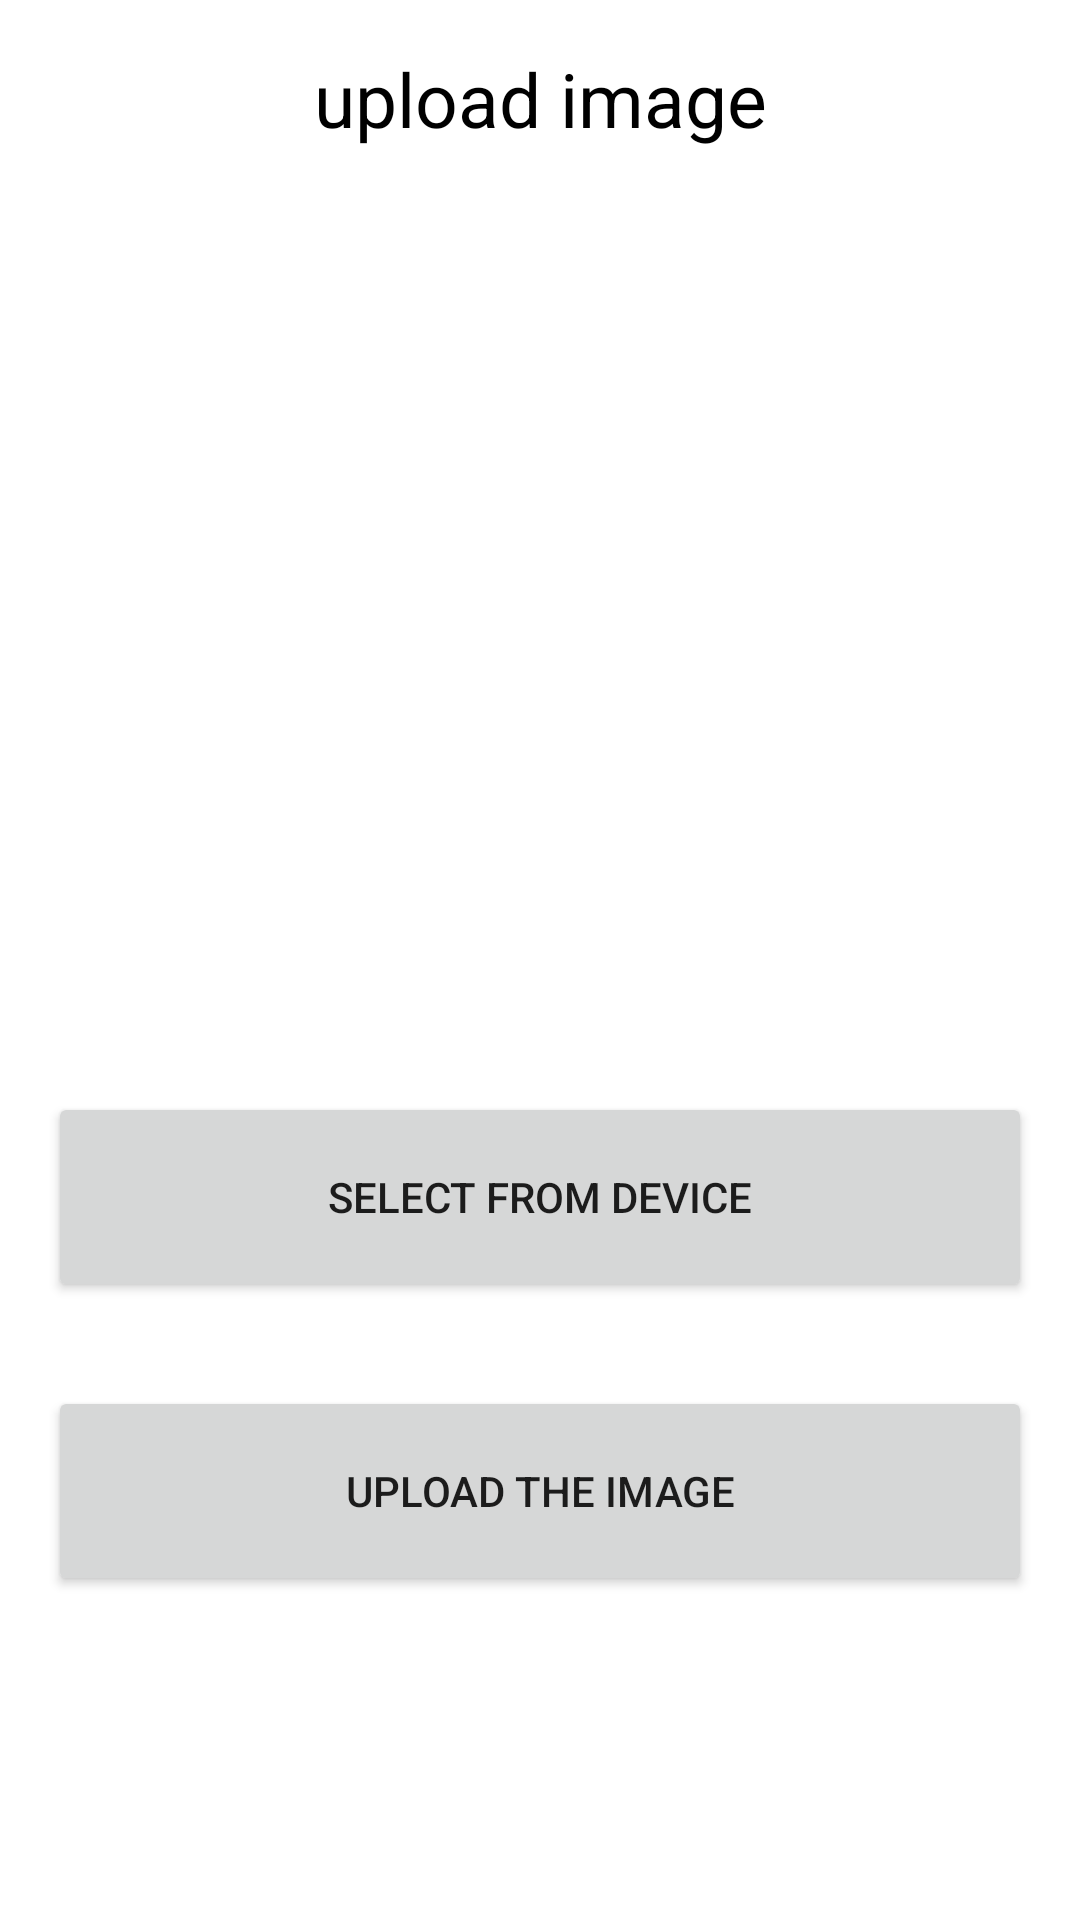

Android layout source for this screen:
<!-- AndroidManifest.xml: application theme Theme.UtimateTicTacToe -->
<!-- res/layout/fragment_upload_image.xml -->
<?xml version="1.0" encoding="utf-8"?>
<androidx.constraintlayout.widget.ConstraintLayout xmlns:android="http://schemas.android.com/apk/res/android"
    xmlns:tools="http://schemas.android.com/tools"
    android:layout_width="match_parent"
    android:layout_height="match_parent"
    xmlns:app="http://schemas.android.com/apk/res-auto"
    tools:context=".UploadImageFragment">

    <TextView
        android:id="@+id/textView7"
        android:layout_width="match_parent"
        android:layout_height="wrap_content"
        android:layout_marginTop="16dp"
        android:gravity="center"
        android:text="upload image"
        android:textColor="@color/black"
        android:textSize="25dp"
        app:layout_constraintEnd_toEndOf="parent"
        app:layout_constraintStart_toStartOf="parent"
        app:layout_constraintTop_toTopOf="parent" />

    <Button
        android:id="@+id/selectImgBtn"
        android:layout_width="0dp"
        android:layout_height="70dp"
        android:layout_marginHorizontal="16dp"
        android:layout_marginBottom="28dp"
        android:text="Select From Device"
        app:layout_constraintBottom_toTopOf="@+id/uploadImgBtn"
        app:layout_constraintEnd_toEndOf="parent"
        app:layout_constraintStart_toStartOf="parent" />

    <Button
        android:id="@+id/uploadImgBtn"
        android:layout_width="0dp"
        android:layout_height="70dp"
        android:layout_marginHorizontal="16dp"
        android:layout_marginBottom="108dp"
        android:text="upload the image"
        app:layout_constraintBottom_toBottomOf="parent"
        app:layout_constraintEnd_toEndOf="parent"
        app:layout_constraintStart_toStartOf="parent" />

    <ImageView
        android:id="@+id/profileImgView"
        android:layout_width="0dp"
        android:layout_height="0dp"
        android:layout_marginHorizontal="16dp"
        android:layout_marginVertical="48dp"
        app:layout_constraintBottom_toTopOf="@+id/selectImgBtn"
        app:layout_constraintEnd_toEndOf="parent"
        app:layout_constraintStart_toStartOf="parent"
        app:layout_constraintTop_toBottomOf="@+id/textView7"
        app:layout_constraintVertical_bias="1.0"
        tools:srcCompat="@tools:sample/avatars" />

    <ImageView
        android:id="@+id/rtrnArrow"
        android:layout_width="wrap_content"
        android:layout_height="wrap_content"
        android:layout_marginTop="16dp"
        android:src="@drawable/ic_baseline_arrow_back_24"
        app:layout_constraintBottom_toTopOf="@+id/textView7"
        app:layout_constraintEnd_toEndOf="@+id/textView7"
        app:layout_constraintHorizontal_bias="0.041"
        app:layout_constraintStart_toStartOf="@+id/textView7"
        app:layout_constraintTop_toTopOf="parent" />

</androidx.constraintlayout.widget.ConstraintLayout>
<!-- resources referenced by this layout -->
<resources>
  <color name="black">#FF000000</color>
  <style name="Theme.UtimateTicTacToe" parent="Theme.MaterialComponents.DayNight.NoActionBar">
          
  
  
  
          <item name="colorPrimary">@color/primaryBlue</item>
          <item name="colorPrimaryVariant">@color/blue_dark</item>
          <item name="colorOnPrimary">@color/white</item>
          
          <item name="colorSecondary">@color/teal_200</item>
          <item name="colorSecondaryVariant">@color/teal_700</item>
          <item name="colorOnSecondary">@color/black</item>
          
          <item name="android:statusBarColor" tools:targetApi="l">?attr/colorPrimaryVariant</item>
          
      </style>
  <color name="primaryBlue">#0009ba</color>
  <color name="blue_dark">#000088</color>
  <color name="white">#FFFFFFFF</color>
  <color name="teal_200">#FF03DAC5</color>
  <color name="teal_700">#FF018786</color>
</resources>
